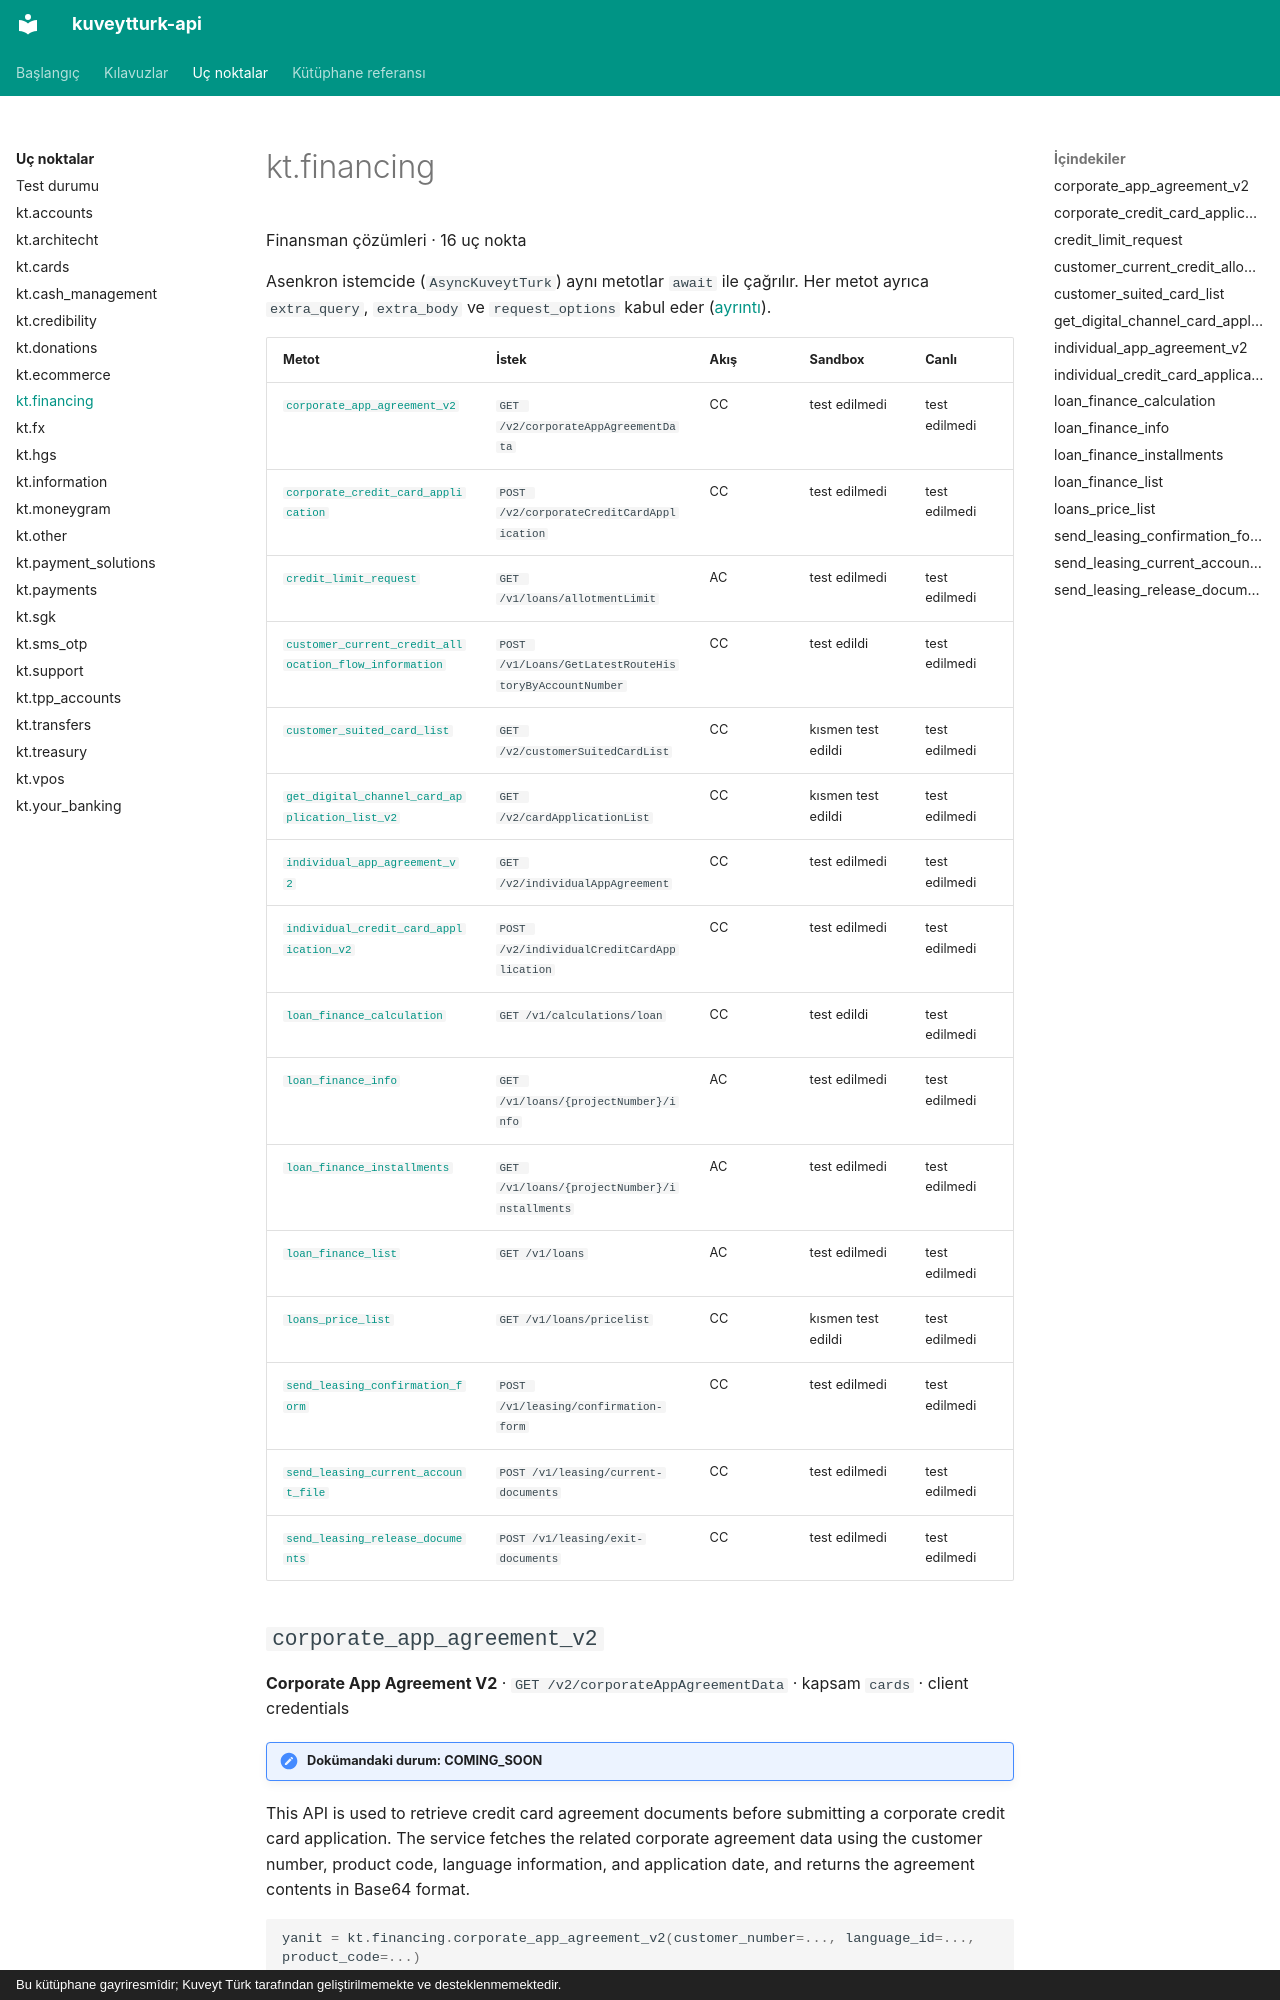

repository: yilmazmuhammed/kuveytturk-api · page: uc-noktalar/financing/index.html · generator: mkdocs · copyright: Bu kütüphane gayriresmîdir; Kuveyt Türk tarafından geliştirilmemekte ve desteklenmemektedir.

<!-- Bu sayfa scripts/generate.py tarafından üretildi; elle düzenlemeyin. -->

# kt.financing

Finansman çözümleri · 16 uç nokta

Asenkron istemcide (`AsyncKuveytTurk`) aynı metotlar `await` ile çağrılır. Her metot ayrıca `extra_query`, `extra_body` ve `request_options` kabul eder ([ayrıntı](../kilavuzlar/dogrudan-istek.md)).

| Metot | İstek | Akış | Sandbox | Canlı |
| - | - | - | - | - |
| [`corporate_app_agreement_v2`](#corporate_app_agreement_v2) | `GET /v2/corporateAppAgreementData` | CC | test edilmedi | test edilmedi |
| [`corporate_credit_card_application`](#corporate_credit_card_application) | `POST /v2/corporateCreditCardApplication` | CC | test edilmedi | test edilmedi |
| [`credit_limit_request`](#credit_limit_request) | `GET /v1/loans/allotmentLimit` | AC | test edilmedi | test edilmedi |
| [`customer_current_credit_allocation_flow_information`](#customer_current_credit_allocation_flow_information) | `POST /v1/Loans/GetLatestRouteHistoryByAccountNumber` | CC | test edildi | test edilmedi |
| [`customer_suited_card_list`](#customer_suited_card_list) | `GET /v2/customerSuitedCardList` | CC | kısmen test edildi | test edilmedi |
| [`get_digital_channel_card_application_list_v2`](#get_digital_channel_card_application_list_v2) | `GET /v2/cardApplicationList` | CC | kısmen test edildi | test edilmedi |
| [`individual_app_agreement_v2`](#individual_app_agreement_v2) | `GET /v2/individualAppAgreement` | CC | test edilmedi | test edilmedi |
| [`individual_credit_card_application_v2`](#individual_credit_card_application_v2) | `POST /v2/individualCreditCardApplication` | CC | test edilmedi | test edilmedi |
| [`loan_finance_calculation`](#loan_finance_calculation) | `GET /v1/calculations/loan` | CC | test edildi | test edilmedi |
| [`loan_finance_info`](#loan_finance_info) | `GET /v1/loans/{projectNumber}/info` | AC | test edilmedi | test edilmedi |
| [`loan_finance_installments`](#loan_finance_installments) | `GET /v1/loans/{projectNumber}/installments` | AC | test edilmedi | test edilmedi |
| [`loan_finance_list`](#loan_finance_list) | `GET /v1/loans` | AC | test edilmedi | test edilmedi |
| [`loans_price_list`](#loans_price_list) | `GET /v1/loans/pricelist` | CC | kısmen test edildi | test edilmedi |
| [`send_leasing_confirmation_form`](#send_leasing_confirmation_form) | `POST /v1/leasing/confirmation-form` | CC | test edilmedi | test edilmedi |
| [`send_leasing_current_account_file`](#send_leasing_current_account_file) | `POST /v1/leasing/current-documents` | CC | test edilmedi | test edilmedi |
| [`send_leasing_release_documents`](#send_leasing_release_documents) | `POST /v1/leasing/exit-documents` | CC | test edilmedi | test edilmedi |
